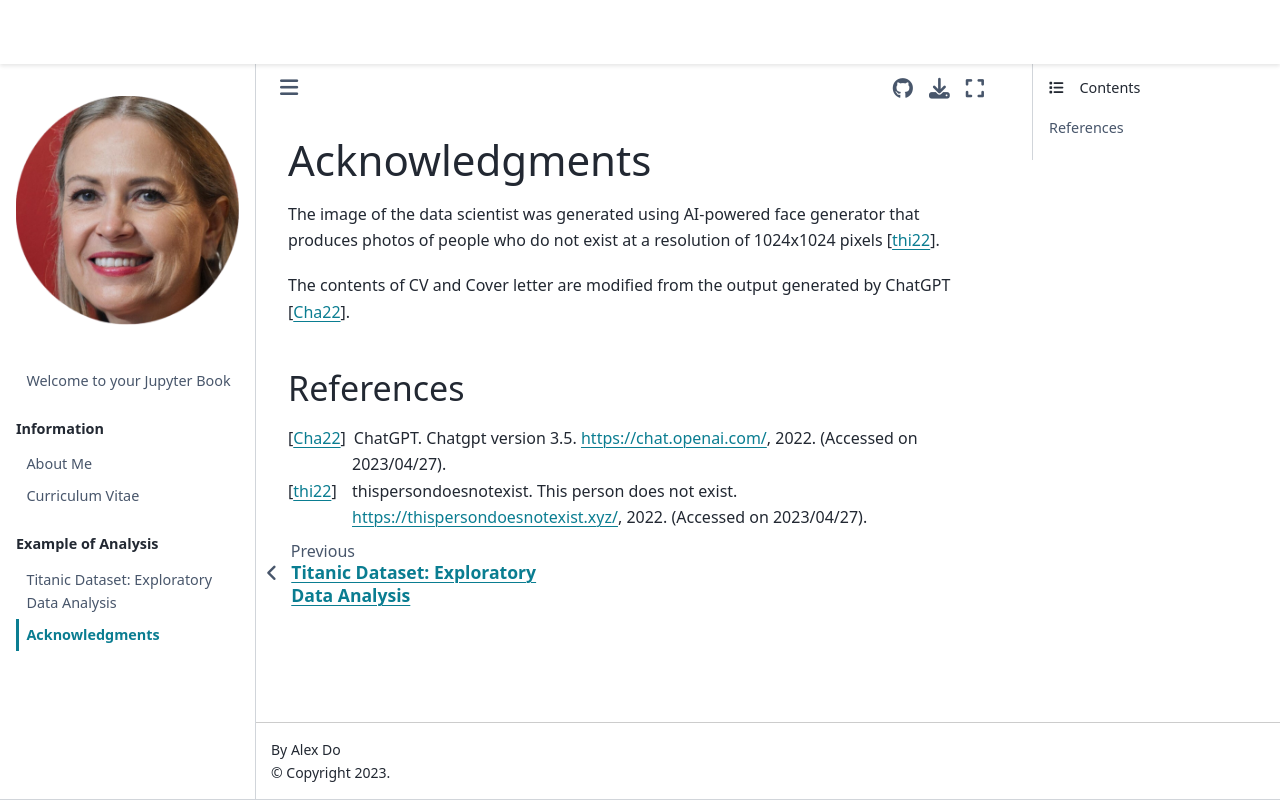

repository: ShreyaCH-DS/digital-portfolio · page: citations.html · generator: jekyll

# Acknowledgments

The image of the data scientist was generated using AI-powered face generator that produces photos of people who do not exist at a resolution of 1024x1024 pixels {cite}`logoface`.

The contents of CV and Cover letter are modified from the output generated by ChatGPT {cite}`chatgpt`.

## References

```{bibliography}
```
